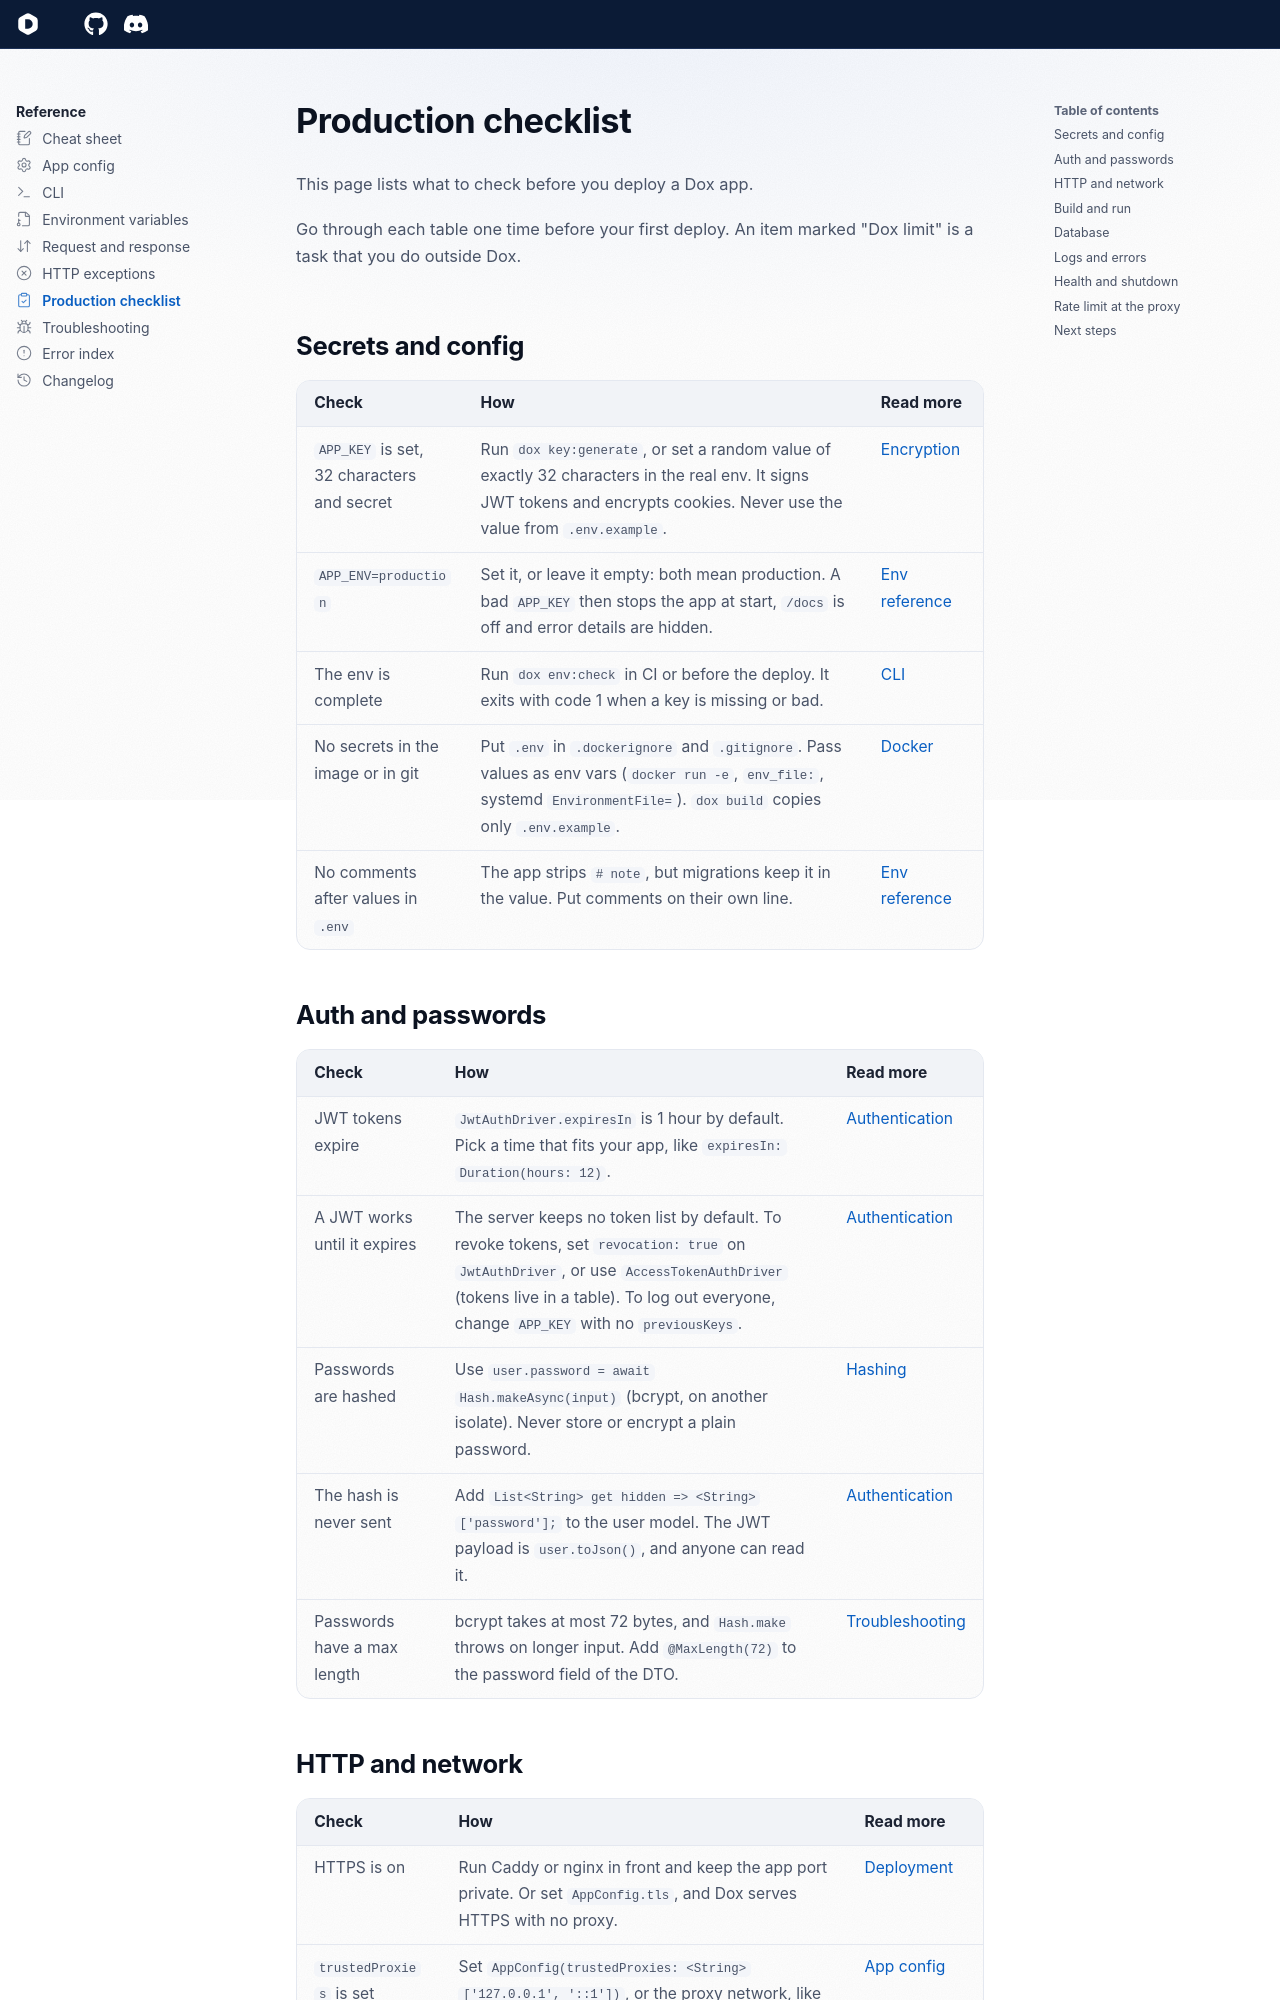

repository: dartondox/dox · page: 3.x/reference/production-checklist/index.html · generator: mkdocs

---
icon: lucide/clipboard-check
---

# Production checklist

This page lists what to check before you deploy a Dox app.

Go through each table one time before your first deploy. An item marked "Dox limit" is a task that you do outside Dox.

## Secrets and config

| Check | How | Read more |
| --- | --- | --- |
| `APP_KEY` is set, 32 characters and secret | Run `dox key:generate`, or set a random value of exactly 32 characters in the real env. It signs JWT tokens and encrypts cookies. Never use the value from `.env.example`. | [Encryption](../security/encryption.md) |
| `APP_ENV=production` | Set it, or leave it empty: both mean production. A bad `APP_KEY` then stops the app at start, `/docs` is off and error details are hidden. | [Env reference](env.md) |
| The env is complete | Run `dox env:check` in CI or before the deploy. It exits with code 1 when a key is missing or bad. | [CLI](cli.md) |
| No secrets in the image or in git | Put `.env` in `.dockerignore` and `.gitignore`. Pass values as env vars (`docker run -e`, `env_file:`, systemd `EnvironmentFile=`). `dox build` copies only `.env.example`. | [Docker](../guides/docker.md) |
| No comments after values in `.env` | The app strips `# note`, but migrations keep it in the value. Put comments on their own line. | [Env reference](env.md) |

## Auth and passwords

| Check | How | Read more |
| --- | --- | --- |
| JWT tokens expire | `JwtAuthDriver.expiresIn` is 1 hour by default. Pick a time that fits your app, like `expiresIn: Duration(hours: 12)`. | [Authentication](../security/authentication.md) |
| A JWT works until it expires | The server keeps no token list by default. To revoke tokens, set `revocation: true` on `JwtAuthDriver`, or use `AccessTokenAuthDriver` (tokens live in a table). To log out everyone, change `APP_KEY` with no `previousKeys`. | [Authentication](../security/authentication.md) |
| Passwords are hashed | Use `user.password = await Hash.makeAsync(input)` (bcrypt, on another isolate). Never store or encrypt a plain password. | [Hashing](../security/hashing.md) |
| The hash is never sent | Add `List<String> get hidden => <String>['password'];` to the user model. The JWT payload is `user.toJson()`, and anyone can read it. | [Authentication](../security/authentication.md) |
| Passwords have a max length | bcrypt takes at most 72 bytes, and `Hash.make` throws on longer input. Add `@MaxLength(72)` to the password field of the DTO. | [Troubleshooting](troubleshooting.md) |
